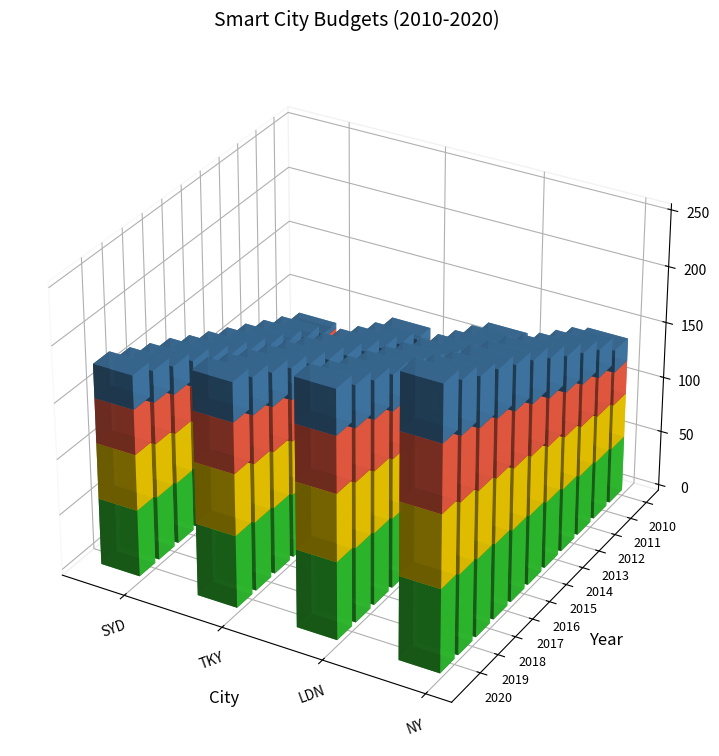

Here is the Python script that generated this plot:
import numpy as np
import matplotlib.pyplot as plt
from mpl_toolkits.mplot3d import Axes3D

# Define data
years = np.arange(2010, 2021)
cities = ['NY', 'LDN', 'TKY', 'SYD']
initiatives = ['S. Grids', 'I. Trans.', 'D. Gov.', 'G. Bldg.']

ny_budgets = np.array([
    [50, 40, 30, 20], [52, 42, 35, 25], [54, 45, 38, 28], [57, 47, 40, 32],
    [60, 50, 43, 35], [63, 53, 46, 38], [65, 55, 50, 40], [68, 58, 52, 42],
    [70, 60, 54, 44], [72, 63, 57, 47], [75, 65, 60, 50]
])
ldn_budgets = np.array([
    [45, 35, 25, 15], [48, 37, 28, 18], [50, 40, 30, 20], [52, 43, 32, 23],
    [55, 45, 35, 25], [57, 48, 38, 27], [60, 50, 40, 30], [63, 53, 42, 32],
    [65, 55, 45, 34], [67, 58, 47, 37], [70, 60, 50, 40]
])
tky_budgets = np.array([
    [40, 30, 20, 10], [42, 32, 22, 13], [45, 34, 25, 15], [47, 37, 28, 18],
    [50, 40, 30, 20], [53, 42, 32, 23], [55, 45, 35, 25], [57, 48, 37, 28],
    [60, 50, 40, 30], [62, 52, 43, 33], [65, 55, 45, 35]
])
syd_budgets = np.array([
    [35, 25, 15, 5], [37, 28, 17, 8], [40, 30, 20, 10], [43, 32, 22, 13],
    [45, 35, 25, 15], [48, 37, 27, 18], [50, 40, 30, 20], [53, 43, 32, 23],
    [55, 45, 35, 25], [57, 48, 37, 28], [60, 50, 40, 30]
])

# Combine budgets
budgets = [ny_budgets, ldn_budgets, tky_budgets, syd_budgets]
colors = ['#32CD32', '#FFD700', '#FF6347', '#4682B4']

# Initialize plot
fig = plt.figure(figsize=(14, 9))
ax = fig.add_subplot(111, projection='3d')

# Adjust view angle
ax.view_init(elev=30, azim=120)

# Plot data
for c_idx, city in enumerate(cities):
    x = np.array([c_idx] * len(years))
    y = years
    for i_idx, initiative in enumerate(initiatives):
        z = np.zeros_like(years) if i_idx == 0 else np.sum(budgets[c_idx][:, :i_idx], axis=1)
        dz = budgets[c_idx][:, i_idx]
        ax.bar3d(x, y, z, 0.4, 0.8, dz, color=colors[i_idx], alpha=0.9)

# Customize axes
ax.set_title('Smart City Budgets (2010-2020)', fontsize=14, pad=20)
ax.set_xlabel('City', fontsize=12, labelpad=10)
ax.set_ylabel('Year', fontsize=12, labelpad=10)
ax.set_zlabel('Budget (M USD)', fontsize=12, labelpad=10)

ax.set_xticks(np.arange(len(cities)))
ax.set_xticklabels(cities, fontsize=10, rotation=20)
ax.set_yticks(years)
ax.set_yticklabels(years, fontsize=9)

# Remove pane colors
ax.xaxis.pane.fill = False
ax.yaxis.pane.fill = False
ax.zaxis.pane.fill = False

# Improve layout
plt.tight_layout()

# Show plot
plt.show()
